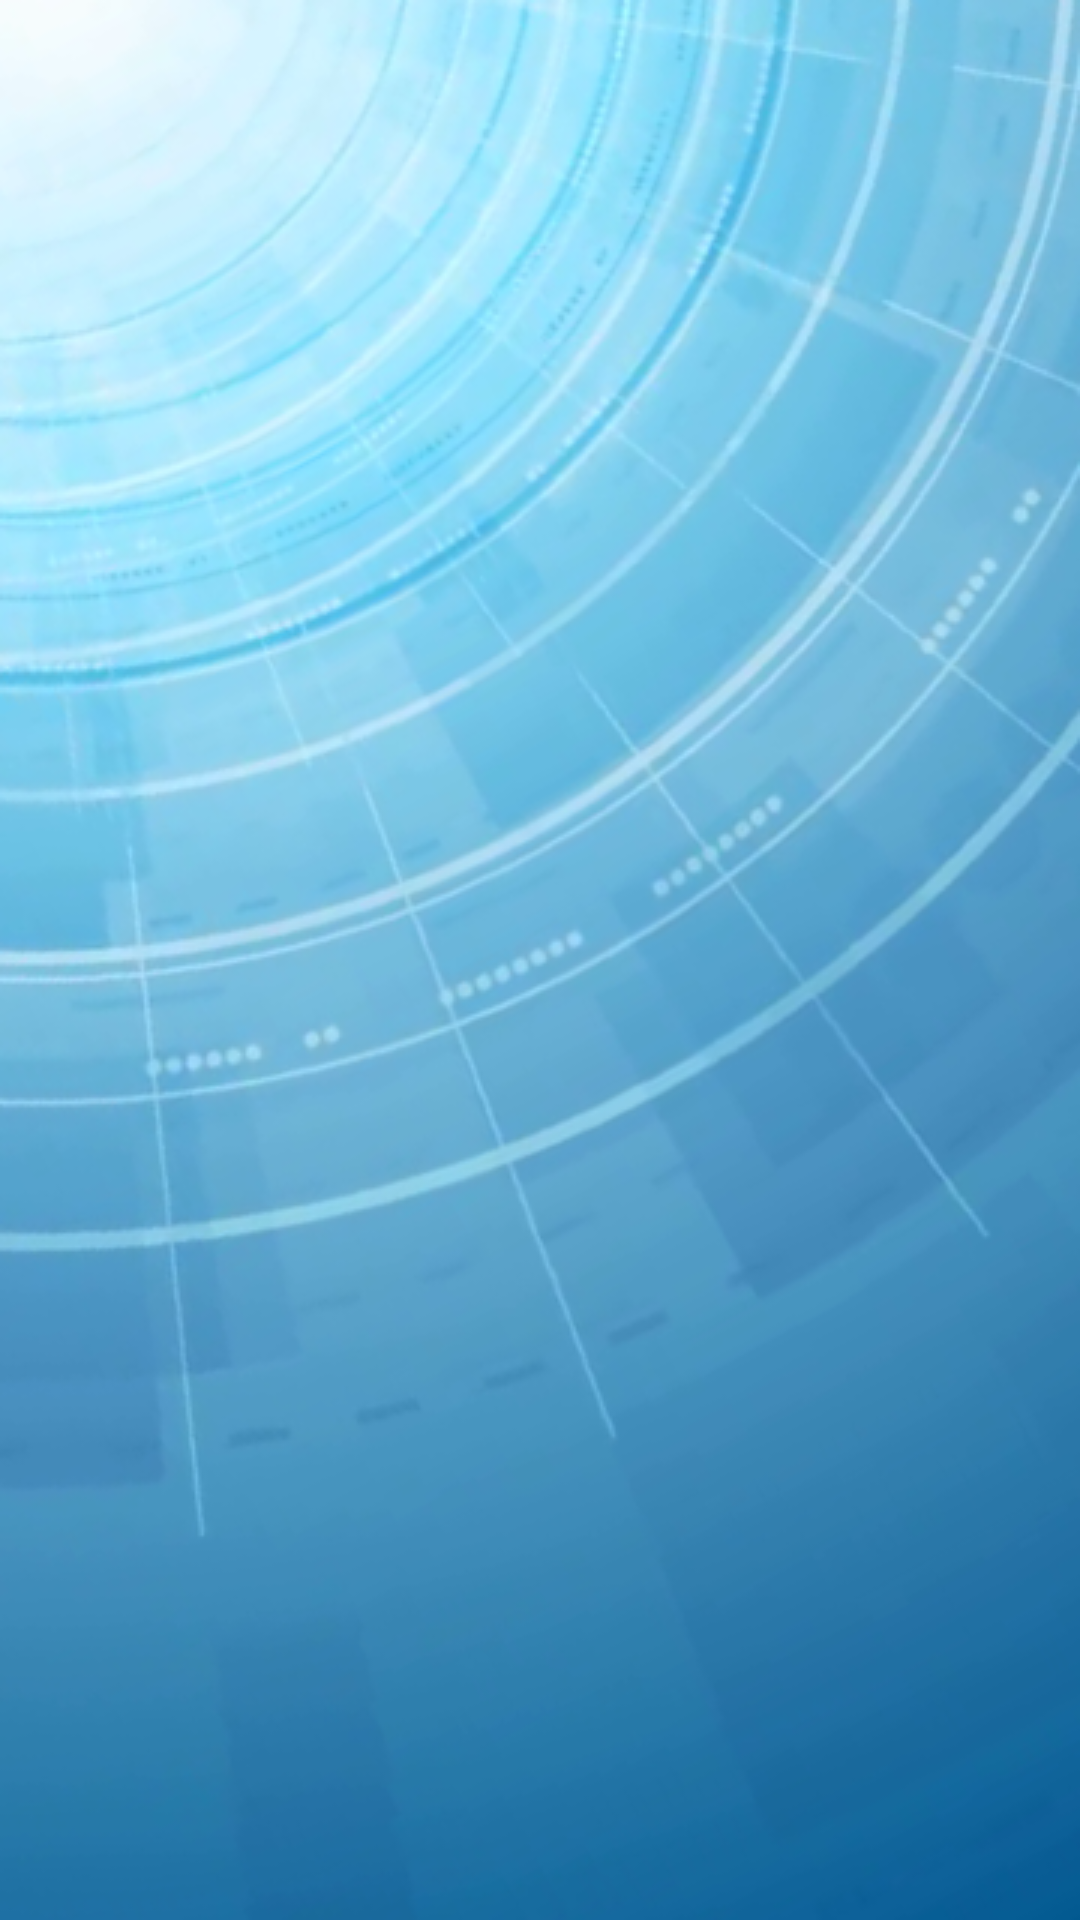

Reconstruct the res/layout file that produces this screen, plus the resources it refers to.
<!-- AndroidManifest.xml: application theme AppTheme -->
<!-- res/layout/activity_recycle_view_overseas.xml -->
<?xml version="1.0" encoding="utf-8"?>
<android.support.constraint.ConstraintLayout xmlns:android="http://schemas.android.com/apk/res/android"
    xmlns:app="http://schemas.android.com/apk/res-auto"
    xmlns:tools="http://schemas.android.com/tools"
    android:layout_width="match_parent"
    android:layout_height="match_parent"
    tools:context=".RecycleViewOverseas"
    android:background="@drawable/techdetail">

    <android.support.v7.widget.RecyclerView
        android:layout_width="match_parent"
        android:layout_height="match_parent"
        android:id="@+id/my_recyler_view_overseas"
        android:scrollbars="vertical">


    </android.support.v7.widget.RecyclerView>

</android.support.constraint.ConstraintLayout>
<!-- resources referenced by this layout -->
<resources>
  <!-- drawable techdetail: png bitmap (drawable, 244041 bytes) -->
  <style name="AppTheme" parent="Theme.AppCompat.Light.NoActionBar">
          
          <item name="colorPrimary">@color/colorPrimary</item>
          <item name="colorPrimaryDark">@color/colorPrimaryDark</item>
          <item name="colorAccent">@color/colorAccent</item>
      </style>
  <color name="colorPrimary">#3F51B5</color>
  <color name="colorPrimaryDark">#303F9F</color>
  <color name="colorAccent">#FF4081</color>
</resources>
